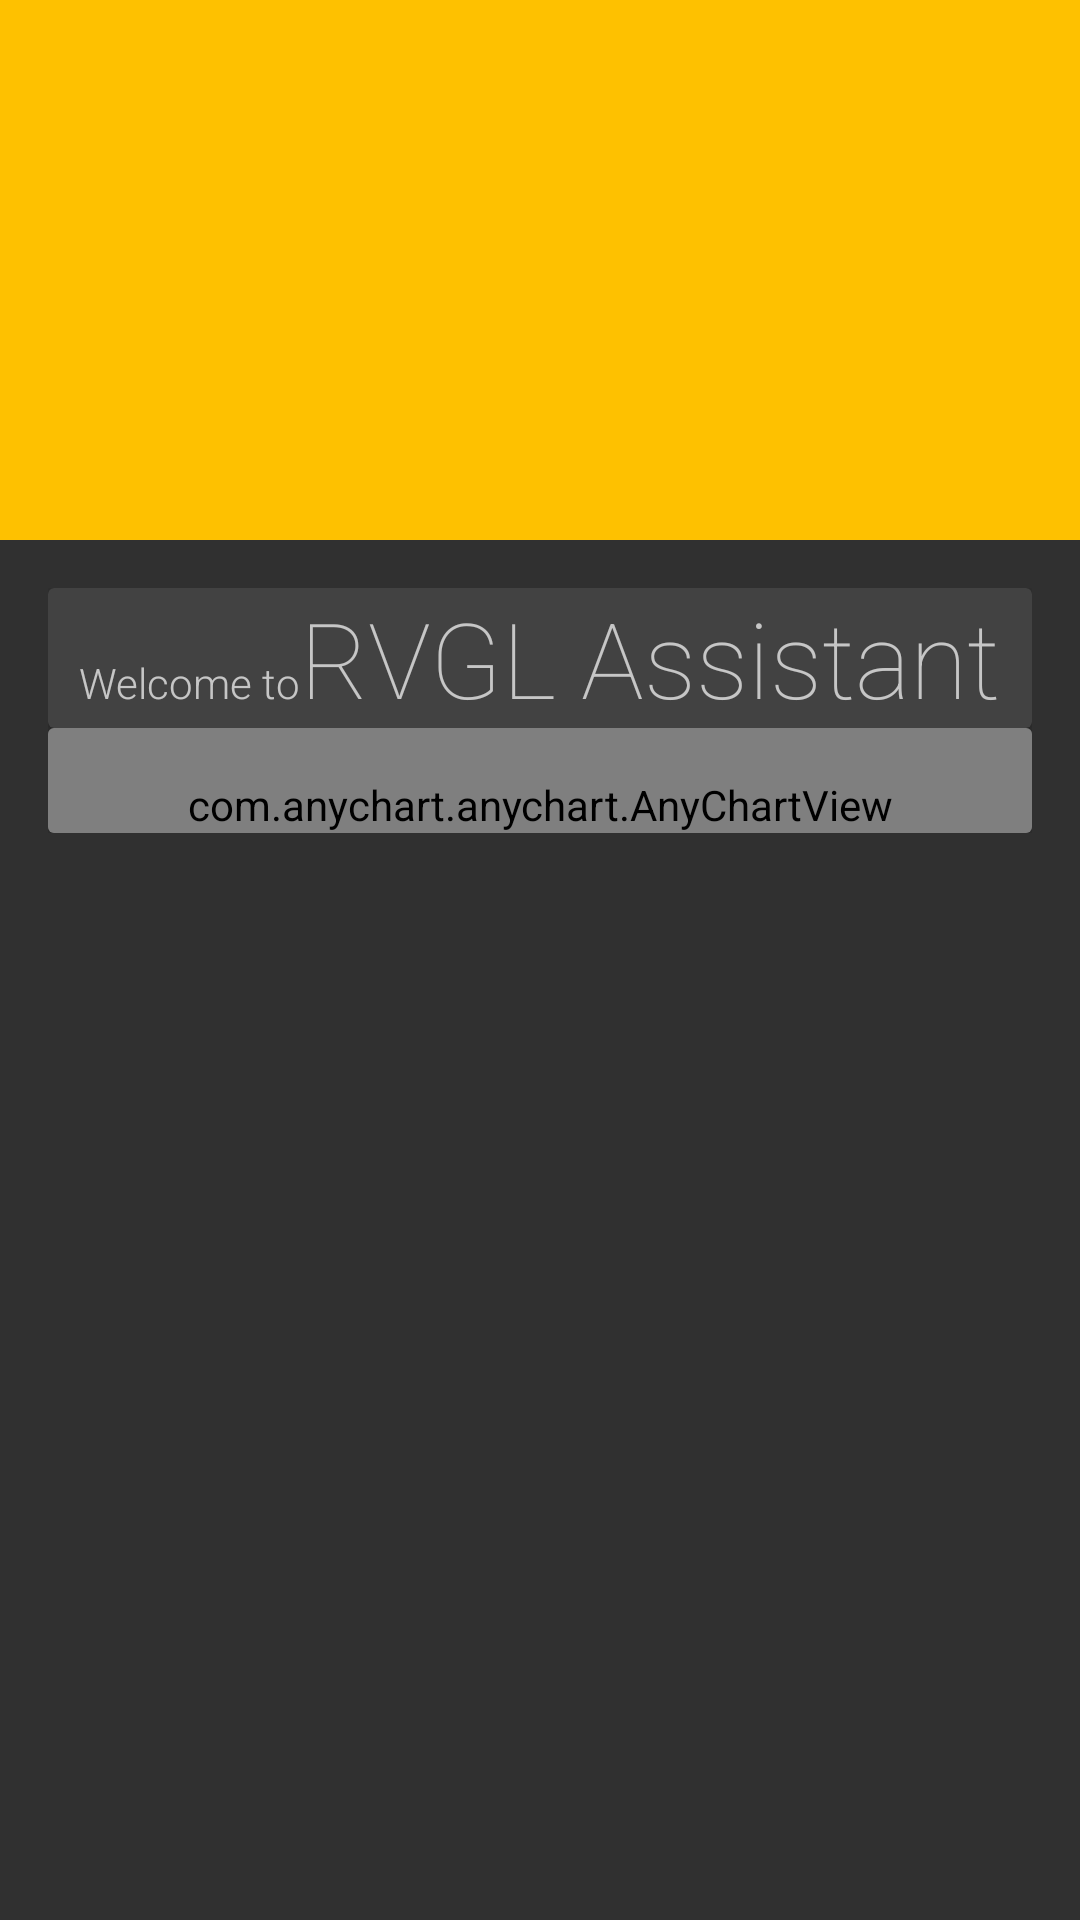

Here is an Android app screen rendered from its layout file. Give the layout XML and the strings, colors and styles it references.
<!-- AndroidManifest.xml: activity theme AppTheme.NoActionBar -->
<!-- res/layout/activity_car_info.xml -->
<?xml version="1.0" encoding="utf-8"?>
<android.support.design.widget.CoordinatorLayout xmlns:android="http://schemas.android.com/apk/res/android"
    xmlns:app="http://schemas.android.com/apk/res-auto"
    xmlns:tools="http://schemas.android.com/tools"
    android:layout_width="match_parent"
    android:layout_height="match_parent"
    android:fitsSystemWindows="true"
    tools:context="io.github.tavisco.rvglassistant.CarInfoActivity">

    <android.support.design.widget.AppBarLayout
        android:id="@+id/car_app_bar"
        android:layout_width="match_parent"
        android:layout_height="@dimen/app_bar_height"
        android:fitsSystemWindows="true"
        android:theme="@style/AppTheme.AppBarOverlay">

        <android.support.design.widget.CollapsingToolbarLayout
            android:id="@+id/car_toolbar_layout"
            android:layout_width="match_parent"
            android:layout_height="match_parent"
            android:fitsSystemWindows="true"
            app:contentScrim="?attr/colorPrimary"
            app:layout_scrollFlags="scroll|exitUntilCollapsed"
            app:toolbarId="@+id/car_toolbar">

            <ImageView
                android:id="@+id/car_backdrop"
                android:layout_width="match_parent"
                android:layout_height="match_parent"
                android:fitsSystemWindows="true"
                android:transitionName="transi_car_img"
                android:scaleType="centerCrop"
                app:layout_collapseMode="parallax" />

            <android.support.v7.widget.Toolbar
                android:id="@+id/car_toolbar"
                android:layout_width="match_parent"
                android:layout_height="?attr/actionBarSize"
                app:layout_collapseMode="pin"
                app:popupTheme="@style/AppTheme.PopupOverlay" />

        </android.support.design.widget.CollapsingToolbarLayout>
    </android.support.design.widget.AppBarLayout>

    <include layout="@layout/content_car_info" />

</android.support.design.widget.CoordinatorLayout>
<!-- res/layout/content_car_info.xml (included above) -->
<?xml version="1.0" encoding="utf-8"?>
<android.support.v4.widget.NestedScrollView xmlns:android="http://schemas.android.com/apk/res/android"
    xmlns:app="http://schemas.android.com/apk/res-auto"
    xmlns:tools="http://schemas.android.com/tools"
    android:layout_width="match_parent"
    android:layout_height="match_parent"
    app:layout_behavior="@string/appbar_scrolling_view_behavior"
    tools:context="io.github.tavisco.rvglassistant.CarInfoActivity"
    tools:showIn="@layout/activity_car_info">

    <LinearLayout
        android:layout_width="match_parent"
        android:layout_height="wrap_content"
        android:orientation="vertical"
        android:layout_margin="16dp">

        <android.support.v7.widget.CardView
            android:layout_width="match_parent"
            android:layout_height="wrap_content">

            <LinearLayout
                android:layout_width="match_parent"
                android:layout_height="wrap_content"
                android:orientation="horizontal"
                android:gravity="center_horizontal">
                <TextView
                    android:id="@+id/tvWelcome"
                    android:layout_width="wrap_content"
                    android:layout_height="wrap_content"
                    android:fontFamily="sans-serif-light"
                    android:text="Welcome to" />
                <TextView
                    android:id="@+id/tvRVGL"
                    android:layout_width="wrap_content"
                    android:layout_height="wrap_content"
                    android:textSize="35sp"
                    android:fontFamily="sans-serif-thin"
                    android:text="RVGL Assistant"/>
            </LinearLayout>
        </android.support.v7.widget.CardView>

        <android.support.v7.widget.CardView
            android:layout_width="match_parent"
            android:layout_height="wrap_content">

            <com.anychart.anychart.AnyChartView
                android:id="@+id/car_stats_chart"
                android:paddingTop="16dp"
                android:layout_width="match_parent"
                android:layout_height="wrap_content"
                />
        </android.support.v7.widget.CardView>
    </LinearLayout>


</android.support.v4.widget.NestedScrollView>
<!-- resources referenced by this layout -->
<resources>
  <dimen name="app_bar_height">180dp</dimen>
  <style name="AppTheme.AppBarOverlay" parent="ThemeOverlay.AppCompat.Dark.ActionBar" />
  <style name="AppTheme.PopupOverlay" parent="ThemeOverlay.AppCompat.Light" />
  <style name="AppTheme.NoActionBar">
          <item name="windowActionBar">false</item>
          <item name="windowNoTitle">true</item>
      </style>
</resources>
